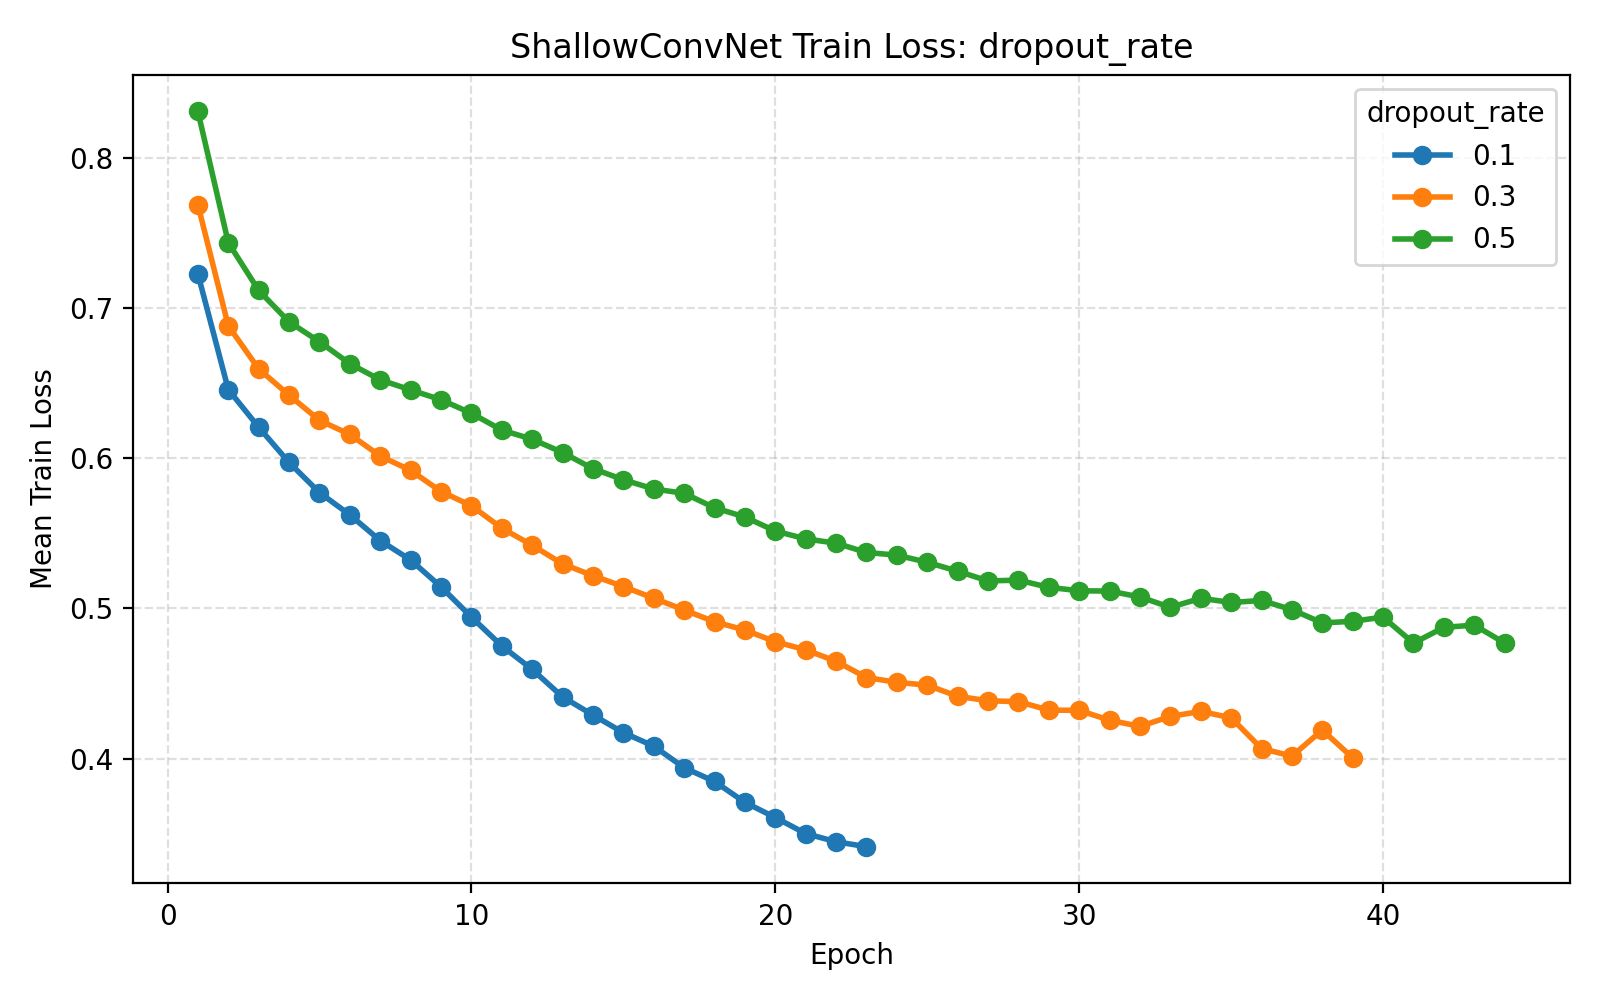

The table this chart was drawn from, first rows:
parameter_name, parameter_value, temporal_filters, filter_length, pool_length, pool_stride, dropout_rate, learning_rate, batch_size, epochs, weight_decay, validation_fraction, early_stopping_patience, lr_scheduler_patience, lr_scheduler_factor, use_class_weight, seed, fold, subject, epoch, train_loss, val_loss
dropout_rate, 0.1, 40, 25, 75, 15, 0.1, 0.001, 32, 50, 0.0, 0.1, 10, 5, 0.5, True, 42, 1, 1, 1, 0.6972, 0.5717
dropout_rate, 0.1, 40, 25, 75, 15, 0.1, 0.001, 32, 50, 0.0, 0.1, 10, 5, 0.5, True, 42, 1, 1, 2, 0.6787, 0.5964
dropout_rate, 0.1, 40, 25, 75, 15, 0.1, 0.001, 32, 50, 0.0, 0.1, 10, 5, 0.5, True, 42, 1, 1, 3, 0.6089, 0.6162
dropout_rate, 0.1, 40, 25, 75, 15, 0.1, 0.001, 32, 50, 0.0, 0.1, 10, 5, 0.5, True, 42, 1, 1, 4, 0.6072, 0.5709
dropout_rate, 0.1, 40, 25, 75, 15, 0.1, 0.001, 32, 50, 0.0, 0.1, 10, 5, 0.5, True, 42, 1, 1, 5, 0.5787, 0.5563
dropout_rate, 0.1, 40, 25, 75, 15, 0.1, 0.001, 32, 50, 0.0, 0.1, 10, 5, 0.5, True, 42, 1, 1, 6, 0.5736, 0.5508
dropout_rate, 0.1, 40, 25, 75, 15, 0.1, 0.001, 32, 50, 0.0, 0.1, 10, 5, 0.5, True, 42, 1, 1, 7, 0.5632, 0.7554
dropout_rate, 0.1, 40, 25, 75, 15, 0.1, 0.001, 32, 50, 0.0, 0.1, 10, 5, 0.5, True, 42, 1, 1, 8, 0.5223, 0.5868
dropout_rate, 0.1, 40, 25, 75, 15, 0.1, 0.001, 32, 50, 0.0, 0.1, 10, 5, 0.5, True, 42, 1, 1, 9, 0.4928, 0.5788
dropout_rate, 0.1, 40, 25, 75, 15, 0.1, 0.001, 32, 50, 0.0, 0.1, 10, 5, 0.5, True, 42, 1, 1, 10, 0.4905, 0.6264
dropout_rate, 0.1, 40, 25, 75, 15, 0.1, 0.001, 32, 50, 0.0, 0.1, 10, 5, 0.5, True, 42, 1, 1, 11, 0.5036, 0.6173
dropout_rate, 0.1, 40, 25, 75, 15, 0.1, 0.001, 32, 50, 0.0, 0.1, 10, 5, 0.5, True, 42, 1, 1, 12, 0.511, 0.5688
dropout_rate, 0.1, 40, 25, 75, 15, 0.1, 0.001, 32, 50, 0.0, 0.1, 10, 5, 0.5, True, 42, 1, 1, 13, 0.4297, 0.6308
dropout_rate, 0.1, 40, 25, 75, 15, 0.1, 0.001, 32, 50, 0.0, 0.1, 10, 5, 0.5, True, 42, 1, 1, 14, 0.4206, 0.6139
dropout_rate, 0.1, 40, 25, 75, 15, 0.1, 0.001, 32, 50, 0.0, 0.1, 10, 5, 0.5, True, 42, 1, 1, 15, 0.419, 0.6093
dropout_rate, 0.1, 40, 25, 75, 15, 0.1, 0.001, 32, 50, 0.0, 0.1, 10, 5, 0.5, True, 42, 1, 1, 16, 0.4066, 0.6066
dropout_rate, 0.1, 40, 25, 75, 15, 0.1, 0.001, 32, 50, 0.0, 0.1, 10, 5, 0.5, True, 42, 2, 2, 1, 0.7532, 0.5619
dropout_rate, 0.1, 40, 25, 75, 15, 0.1, 0.001, 32, 50, 0.0, 0.1, 10, 5, 0.5, True, 42, 2, 2, 2, 0.6448, 0.557
dropout_rate, 0.1, 40, 25, 75, 15, 0.1, 0.001, 32, 50, 0.0, 0.1, 10, 5, 0.5, True, 42, 2, 2, 3, 0.6175, 0.5853
dropout_rate, 0.1, 40, 25, 75, 15, 0.1, 0.001, 32, 50, 0.0, 0.1, 10, 5, 0.5, True, 42, 2, 2, 4, 0.5888, 0.5636
dropout_rate, 0.1, 40, 25, 75, 15, 0.1, 0.001, 32, 50, 0.0, 0.1, 10, 5, 0.5, True, 42, 2, 2, 5, 0.5791, 0.5542
dropout_rate, 0.1, 40, 25, 75, 15, 0.1, 0.001, 32, 50, 0.0, 0.1, 10, 5, 0.5, True, 42, 2, 2, 6, 0.5575, 0.5786
dropout_rate, 0.1, 40, 25, 75, 15, 0.1, 0.001, 32, 50, 0.0, 0.1, 10, 5, 0.5, True, 42, 2, 2, 7, 0.5507, 0.6155
dropout_rate, 0.1, 40, 25, 75, 15, 0.1, 0.001, 32, 50, 0.0, 0.1, 10, 5, 0.5, True, 42, 2, 2, 8, 0.5261, 0.6104
dropout_rate, 0.1, 40, 25, 75, 15, 0.1, 0.001, 32, 50, 0.0, 0.1, 10, 5, 0.5, True, 42, 2, 2, 9, 0.5085, 0.5777
dropout_rate, 0.1, 40, 25, 75, 15, 0.1, 0.001, 32, 50, 0.0, 0.1, 10, 5, 0.5, True, 42, 2, 2, 10, 0.5443, 0.6184
dropout_rate, 0.1, 40, 25, 75, 15, 0.1, 0.001, 32, 50, 0.0, 0.1, 10, 5, 0.5, True, 42, 2, 2, 11, 0.5258, 0.6145
dropout_rate, 0.1, 40, 25, 75, 15, 0.1, 0.001, 32, 50, 0.0, 0.1, 10, 5, 0.5, True, 42, 2, 2, 12, 0.4636, 0.5665
dropout_rate, 0.1, 40, 25, 75, 15, 0.1, 0.001, 32, 50, 0.0, 0.1, 10, 5, 0.5, True, 42, 2, 2, 13, 0.4365, 0.5906
dropout_rate, 0.1, 40, 25, 75, 15, 0.1, 0.001, 32, 50, 0.0, 0.1, 10, 5, 0.5, True, 42, 2, 2, 14, 0.4211, 0.6324
dropout_rate, 0.1, 40, 25, 75, 15, 0.1, 0.001, 32, 50, 0.0, 0.1, 10, 5, 0.5, True, 42, 2, 2, 15, 0.4236, 0.6101
dropout_rate, 0.1, 40, 25, 75, 15, 0.1, 0.001, 32, 50, 0.0, 0.1, 10, 5, 0.5, True, 42, 3, 3, 1, 0.7183, 0.5791
dropout_rate, 0.1, 40, 25, 75, 15, 0.1, 0.001, 32, 50, 0.0, 0.1, 10, 5, 0.5, True, 42, 3, 3, 2, 0.6438, 0.9999
dropout_rate, 0.1, 40, 25, 75, 15, 0.1, 0.001, 32, 50, 0.0, 0.1, 10, 5, 0.5, True, 42, 3, 3, 3, 0.6763, 0.548
dropout_rate, 0.1, 40, 25, 75, 15, 0.1, 0.001, 32, 50, 0.0, 0.1, 10, 5, 0.5, True, 42, 3, 3, 4, 0.6284, 0.6249
dropout_rate, 0.1, 40, 25, 75, 15, 0.1, 0.001, 32, 50, 0.0, 0.1, 10, 5, 0.5, True, 42, 3, 3, 5, 0.5591, 0.542
dropout_rate, 0.1, 40, 25, 75, 15, 0.1, 0.001, 32, 50, 0.0, 0.1, 10, 5, 0.5, True, 42, 3, 3, 6, 0.5764, 0.5666
dropout_rate, 0.1, 40, 25, 75, 15, 0.1, 0.001, 32, 50, 0.0, 0.1, 10, 5, 0.5, True, 42, 3, 3, 7, 0.548, 0.588
dropout_rate, 0.1, 40, 25, 75, 15, 0.1, 0.001, 32, 50, 0.0, 0.1, 10, 5, 0.5, True, 42, 3, 3, 8, 0.5379, 0.6395
dropout_rate, 0.1, 40, 25, 75, 15, 0.1, 0.001, 32, 50, 0.0, 0.1, 10, 5, 0.5, True, 42, 3, 3, 9, 0.5122, 0.5836
dropout_rate, 0.1, 40, 25, 75, 15, 0.1, 0.001, 32, 50, 0.0, 0.1, 10, 5, 0.5, True, 42, 3, 3, 10, 0.4849, 0.5572
dropout_rate, 0.1, 40, 25, 75, 15, 0.1, 0.001, 32, 50, 0.0, 0.1, 10, 5, 0.5, True, 42, 3, 3, 11, 0.4899, 0.6595
dropout_rate, 0.1, 40, 25, 75, 15, 0.1, 0.001, 32, 50, 0.0, 0.1, 10, 5, 0.5, True, 42, 3, 3, 12, 0.4424, 0.5897
dropout_rate, 0.1, 40, 25, 75, 15, 0.1, 0.001, 32, 50, 0.0, 0.1, 10, 5, 0.5, True, 42, 3, 3, 13, 0.4396, 0.5818
dropout_rate, 0.1, 40, 25, 75, 15, 0.1, 0.001, 32, 50, 0.0, 0.1, 10, 5, 0.5, True, 42, 3, 3, 14, 0.4183, 0.6092
dropout_rate, 0.1, 40, 25, 75, 15, 0.1, 0.001, 32, 50, 0.0, 0.1, 10, 5, 0.5, True, 42, 3, 3, 15, 0.4133, 0.6056
dropout_rate, 0.1, 40, 25, 75, 15, 0.1, 0.001, 32, 50, 0.0, 0.1, 10, 5, 0.5, True, 42, 4, 4, 1, 0.7261, 0.6144
dropout_rate, 0.1, 40, 25, 75, 15, 0.1, 0.001, 32, 50, 0.0, 0.1, 10, 5, 0.5, True, 42, 4, 4, 2, 0.6427, 0.6415
dropout_rate, 0.1, 40, 25, 75, 15, 0.1, 0.001, 32, 50, 0.0, 0.1, 10, 5, 0.5, True, 42, 4, 4, 3, 0.6298, 0.5746
dropout_rate, 0.1, 40, 25, 75, 15, 0.1, 0.001, 32, 50, 0.0, 0.1, 10, 5, 0.5, True, 42, 4, 4, 4, 0.6216, 0.5924
dropout_rate, 0.1, 40, 25, 75, 15, 0.1, 0.001, 32, 50, 0.0, 0.1, 10, 5, 0.5, True, 42, 4, 4, 5, 0.608, 0.5555
dropout_rate, 0.1, 40, 25, 75, 15, 0.1, 0.001, 32, 50, 0.0, 0.1, 10, 5, 0.5, True, 42, 4, 4, 6, 0.5535, 0.6011
dropout_rate, 0.1, 40, 25, 75, 15, 0.1, 0.001, 32, 50, 0.0, 0.1, 10, 5, 0.5, True, 42, 4, 4, 7, 0.5376, 0.5537
dropout_rate, 0.1, 40, 25, 75, 15, 0.1, 0.001, 32, 50, 0.0, 0.1, 10, 5, 0.5, True, 42, 4, 4, 8, 0.5212, 0.5925
dropout_rate, 0.1, 40, 25, 75, 15, 0.1, 0.001, 32, 50, 0.0, 0.1, 10, 5, 0.5, True, 42, 4, 4, 9, 0.5035, 0.6253
dropout_rate, 0.1, 40, 25, 75, 15, 0.1, 0.001, 32, 50, 0.0, 0.1, 10, 5, 0.5, True, 42, 4, 4, 10, 0.5072, 0.5859
dropout_rate, 0.1, 40, 25, 75, 15, 0.1, 0.001, 32, 50, 0.0, 0.1, 10, 5, 0.5, True, 42, 4, 4, 11, 0.4637, 0.8694
dropout_rate, 0.1, 40, 25, 75, 15, 0.1, 0.001, 32, 50, 0.0, 0.1, 10, 5, 0.5, True, 42, 4, 4, 12, 0.4816, 0.6145
dropout_rate, 0.1, 40, 25, 75, 15, 0.1, 0.001, 32, 50, 0.0, 0.1, 10, 5, 0.5, True, 42, 4, 4, 13, 0.4662, 0.6876
dropout_rate, 0.1, 40, 25, 75, 15, 0.1, 0.001, 32, 50, 0.0, 0.1, 10, 5, 0.5, True, 42, 4, 4, 14, 0.4138, 0.638
... 6,465 more rows
